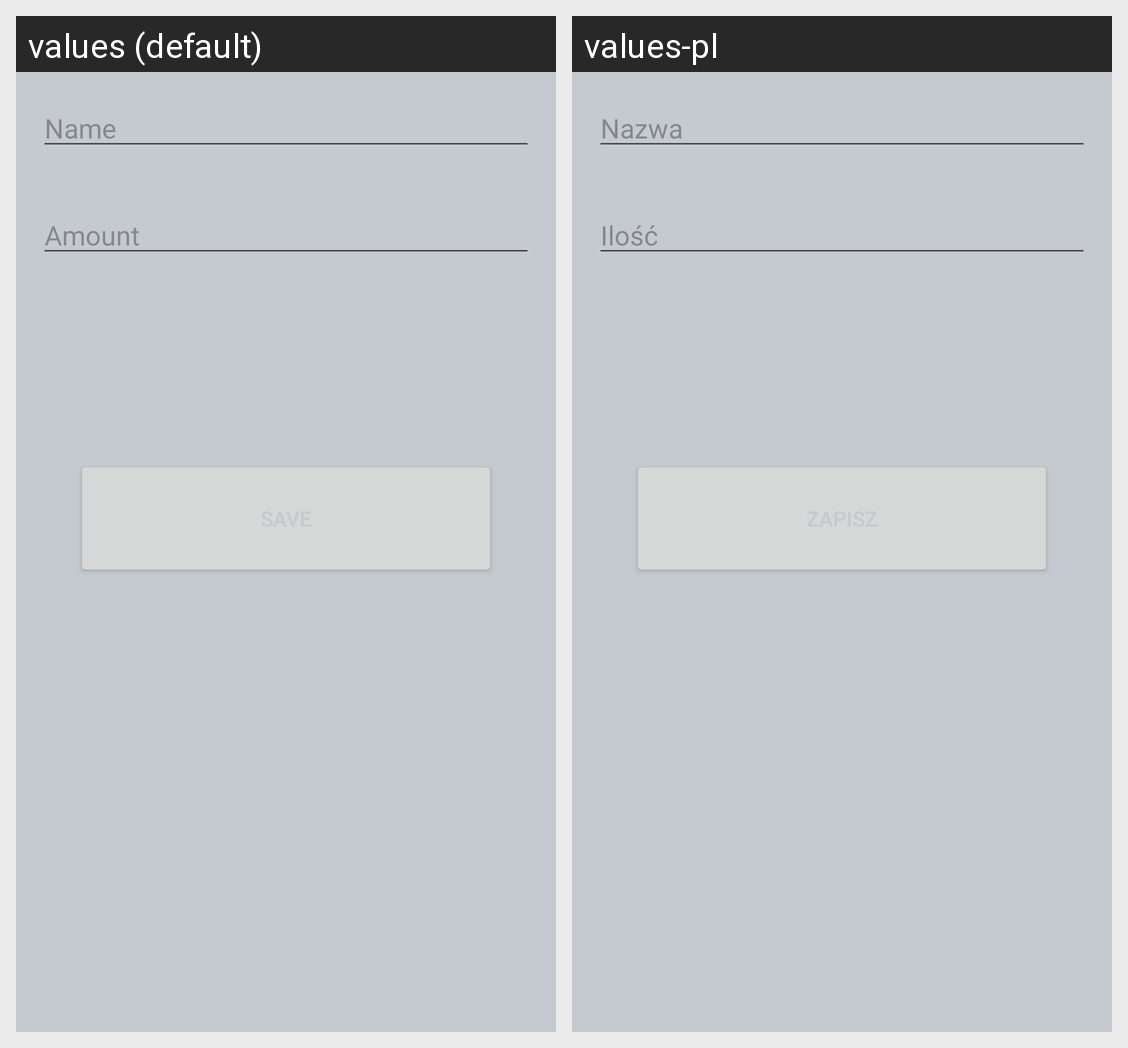

The same Android screen rendered under two of its app's locales, left to right. List the strings drawn on it with the default value and each locale's translation.
Android screen res/layout/fragment_add_ingredient.xml rendered under 2 locales, left to right: values (default), values-pl. Device: Nexus 5 (rendered at 1080×1920; each locale shown at half size, 540×960, under a caption strip naming it); theme Theme.Restaurant.
Strings drawn on this screen, with the default value and each locale's value (text and hints the layout hard-codes, and strings that could not be matched under every locale, appear in the picture but are not listed):

name
  values: Name
  values-pl: Nazwa

amount
  values: Amount
  values-pl: Ilość
